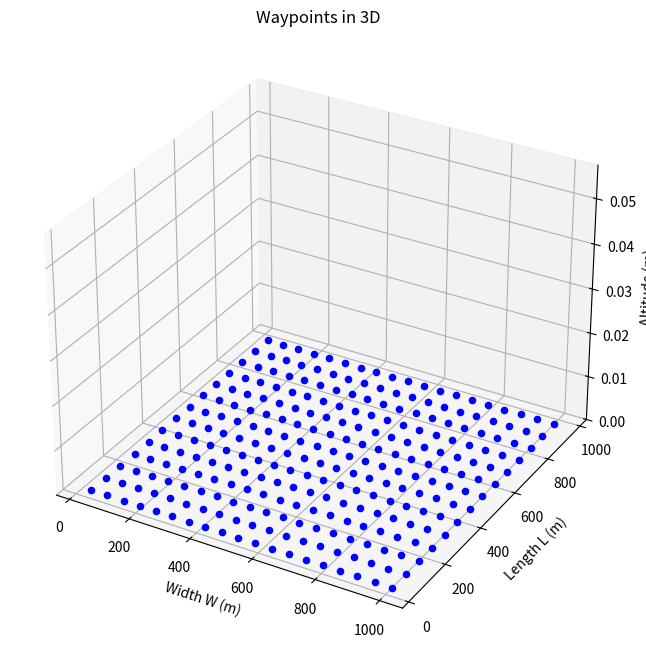

Write Python code to recreate this figure.
# # import math

# # def calculate_waypoints(length, breadth, x, y):
# #     # Initialize list to store waypoints
# #     waypoints = []

# #     #calculate the number of columns and rows
# #     cols = math.ceil(breadth / y)
# #     rows = math.ceil(length / x)

# #     #create waypoints for each block
# #     for r in range(rows):
# #         for c in range(cols):
# #             # Calculate the midpoint coordinates
# #             mid_x = (c * y) + (y / 2)
# #             mid_y = (r * x) + (x / 2)
# #             # Append the midpoint to the list of waypoints
# #             waypoints.append((mid_x, mid_y))

# #     return waypoints
# # #define the parameters
# # length = 500.0  # Length of the area
# # breadth = 500.0  # Breadth of the area
# # x = 83.67  # Width of the camera footprint
# # y = 62.7  # Height of the camera footprint

# # waypoints = calculate_waypoints(length, breadth, x, y)

# # # Print the waypoints
# # for waypoint in waypoints:
# #     print(waypoint)


# import math

# def calculate_waypoints(length, breadth, x, y):
#     # Initialize list to store waypoints
#     waypoints = []

#     # Calculate the number of columns and rows
#     cols = math.ceil(breadth / y)
#     rows = math.ceil(length / x)

#     # Create waypoints for each block
#     for c in range(cols):
#         column_waypoints = []
#         for r in range(rows):
#             # Calculate the midpoint coordinates
#             mid_x = (c * y) + (y / 2)
#             mid_y = (r * x) + (x / 2)
#             # Append the midpoint to the column list
#             column_waypoints.append((mid_x, mid_y))
#         # Append the column waypoints to the main list
#         waypoints.append(column_waypoints)

#     return waypoints

# # Define the parameters
# length = 1000.0  # Length of the area
# breadth = 1000.0  # Breadth of the area
# # x = 72.06317731365867  # Width of the camera footprint
# # y = 54.047382985244  # Height of the camera footprint
# x = 83.67  # Width of the camera footprint
# y = 62.7  # Height of the camera footprint

# waypoints = calculate_waypoints(length, breadth, x, y)

# # Print the waypoints
# print(waypoints)


import math
import matplotlib.pyplot as plt
from mpl_toolkits.mplot3d import Axes3D

def calculate_waypoints(length, breadth, x, y):
    # Initialize list to store waypoints
    waypoints = []

    # Calculate the number of columns and rows
    cols = math.ceil(breadth / y)
    rows = math.ceil(length / x)

    # Create waypoints for each block
    for c in range(cols):
        column_waypoints = []
        for r in range(rows):
            # Calculate the midpoint coordinates
            mid_x = (c * y) + (y / 2)
            mid_y = (r * x) + (x / 2)
            # Append the midpoint to the column list with z-coordinate starting at 0
            column_waypoints.append((mid_x, mid_y, 0))  # Starting z-coordinate at 0
        # Append the column waypoints to the main list
        waypoints.append(column_waypoints)

    return waypoints

# Define the parameters
length = 1000.0  # Length of the area
breadth = 1000.0  # Breadth of the area




altitude = 86.97 # Altitude of the waypoints
x = 2*altitude*math.tan((45/2)*math.pi/180) # Width of the camera footprint
y = x/(4/3)  # Height of the camera footprint


# x = 72.06317731365867  # Width of the camera footprint
# y = 54.047382985244  # Height of the camera footprint
# altitude = 86.97  # Altitude of the waypoints
waypoints = calculate_waypoints(length, breadth, x, y)


total_waypoints = sum(len(column) for column in waypoints)
print(f"Total number of waypoints: {total_waypoints}")

# Plot the waypoints in 3D
fig = plt.figure(figsize=(10, 8))
ax = fig.add_subplot(111, projection='3d')

# Flatten the waypoints list for plotting
for column in waypoints:
    for waypoint in column:
        ax.scatter(waypoint[0], waypoint[1], waypoint[2], color='b', marker='o')

# Set labels
ax.set_xlabel('Width W (m)')
ax.set_ylabel('Length L (m)')
ax.set_zlabel('Altitude (m)')

# Set z-axis limits to start from 0
ax.set_zlim(0, None)

plt.title('Waypoints in 3D')
plt.show()
